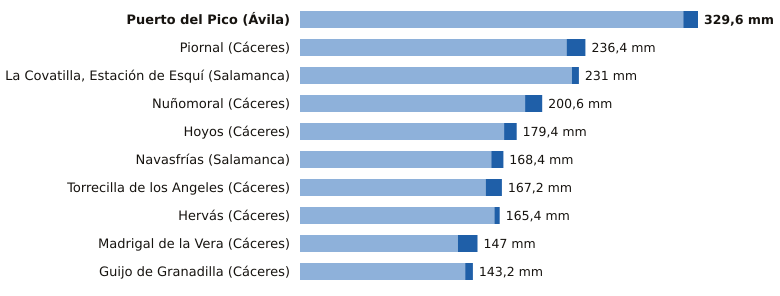

The file beside this chart, header and first rows:
estacion, provincia, indicativo, mm_6_dias_anteriores, mm_hoy, mm_7_dias, horas_de_hoy
Puerto del Pico, Ávila, 3319D, 317.4, 12.2, 329.6, 8
Piornal, Cáceres, 3516X, 220.8, 15.6, 236.4, 9
La Covatilla, Estación de Esquí, Salamanca, 2491C, 225.2, 5.8, 231.0, 9
Nuñomoral, Cáceres, 3494U, 186.4, 14.2, 200.6, 9
Hoyos, Cáceres, 3536X, 169.0, 10.4, 179.4, 9
Navasfrías, Salamanca, 2930Y, 158.4, 10.0, 168.4, 7
Torrecilla de los Angeles, Cáceres, 3531X, 153.8, 13.4, 167.2, 9
Hervás, Cáceres, 3504X, 161.0, 4.4, 165.4, 9
Madrigal de la Vera, Cáceres, 3423I, 130.8, 16.2, 147.0, 9
Guijo de Granadilla, Cáceres, 3503, 136.8, 6.4, 143.2, 9
